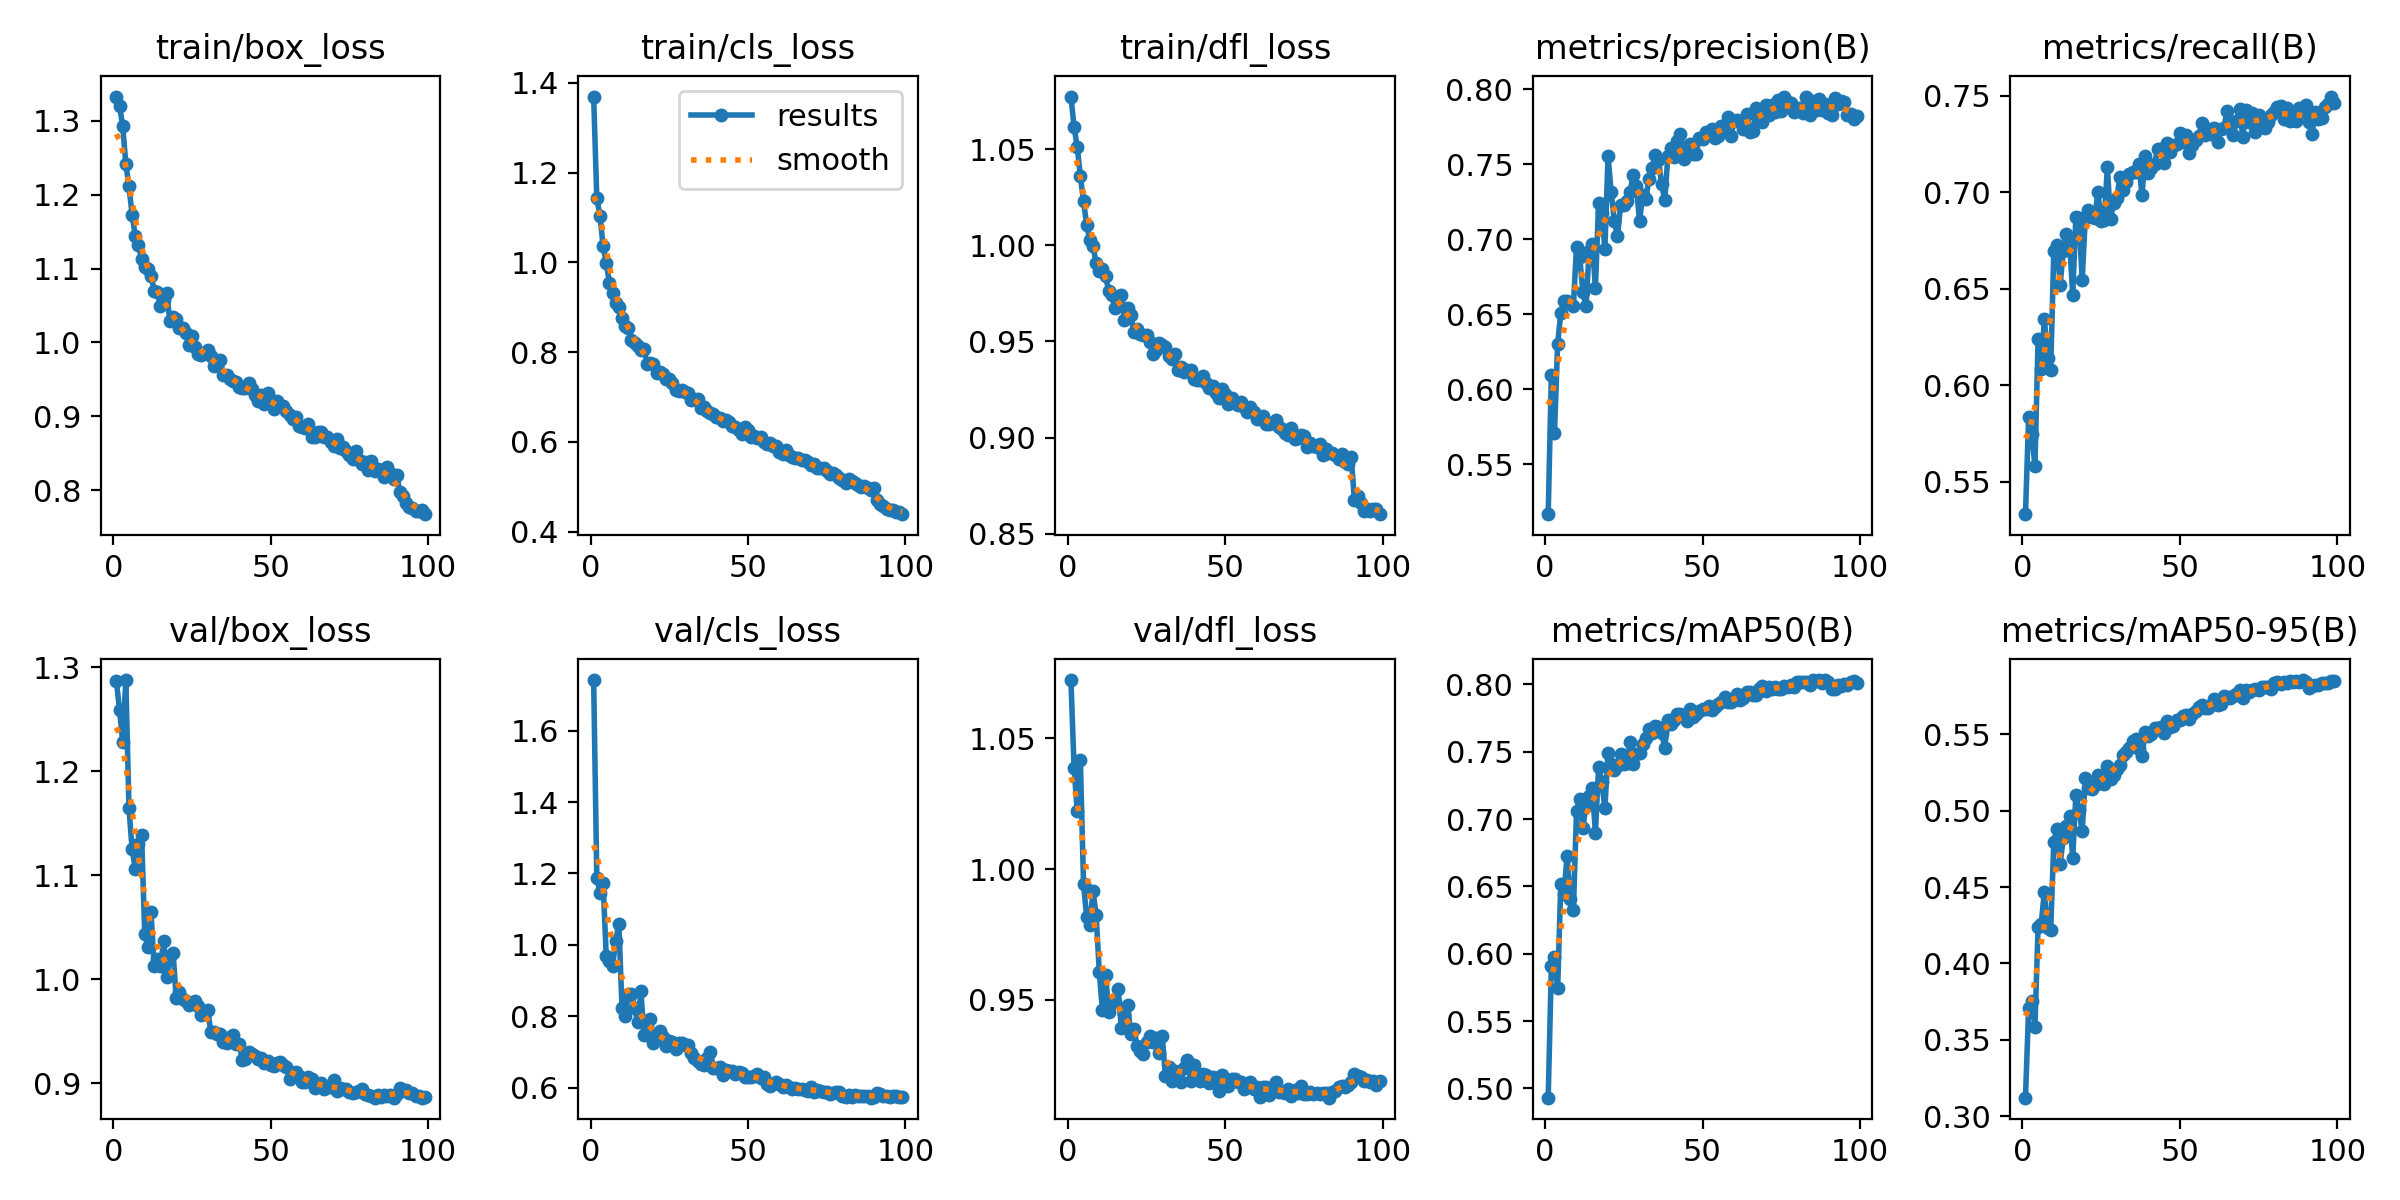

The data file committed next to this chart (first rows):
epoch, time, train/box_loss, train/cls_loss, train/dfl_loss, metrics/precision(B), metrics/recall(B), metrics/mAP50(B), metrics/mAP50-95(B), val/box_loss, val/cls_loss, val/dfl_loss, lr/pg0, lr/pg1, lr/pg2
1, 184.9, 1.333, 1.369, 1.077, 0.5165, 0.5331, 0.4931, 0.312, 1.287, 1.741, 1.072, 0.0005541, 0.0005541, 0.0005541
2, 360.9, 1.32, 1.143, 1.062, 0.6094, 0.5836, 0.5907, 0.3707, 1.259, 1.188, 1.039, 0.001099, 0.001099, 0.001099
3, 536.6, 1.294, 1.104, 1.051, 0.5709, 0.5748, 0.5975, 0.3755, 1.228, 1.145, 1.022, 0.001632, 0.001632, 0.001632
4, 712.3, 1.242, 1.036, 1.036, 0.6304, 0.5579, 0.5743, 0.3581, 1.288, 1.173, 1.041, 0.001617, 0.001617, 0.001617
5, 886.8, 1.211, 0.9985, 1.023, 0.6509, 0.6238, 0.6519, 0.4238, 1.165, 0.9684, 0.9944, 0.001601, 0.001601, 0.001601
6, 1061, 1.173, 0.9546, 1.011, 0.6586, 0.6086, 0.6443, 0.4259, 1.125, 0.9561, 0.9816, 0.001584, 0.001584, 0.001584
7, 1236, 1.145, 0.9306, 1.003, 0.6585, 0.6345, 0.6727, 0.4469, 1.106, 0.9404, 0.9788, 0.001568, 0.001568, 0.001568
8, 1412, 1.132, 0.9099, 0.9997, 0.6577, 0.614, 0.6404, 0.4229, 1.13, 1.011, 0.9914, 0.001551, 0.001551, 0.001551
9, 1587, 1.113, 0.9012, 0.9907, 0.6558, 0.6078, 0.6324, 0.4221, 1.139, 1.06, 0.9826, 0.001535, 0.001535, 0.001535
10, 1762, 1.102, 0.8757, 0.9866, 0.6951, 0.6697, 0.7062, 0.4797, 1.044, 0.8242, 0.9608, 0.001518, 0.001518, 0.001518
11, 1937, 1.099, 0.8584, 0.988, 0.6884, 0.6725, 0.7149, 0.4879, 1.031, 0.7996, 0.9459, 0.001502, 0.001502, 0.001502
12, 2112, 1.09, 0.8532, 0.9842, 0.6651, 0.6521, 0.6931, 0.4651, 1.064, 0.8621, 0.9595, 0.001485, 0.001485, 0.001485
13, 2288, 1.07, 0.8273, 0.9762, 0.6552, 0.6695, 0.71, 0.4821, 1.012, 0.8625, 0.9455, 0.001469, 0.001469, 0.001469
14, 2462, 1.068, 0.8214, 0.974, 0.6925, 0.6783, 0.7168, 0.4898, 1.019, 0.8233, 0.9488, 0.001452, 0.001452, 0.001452
15, 2636, 1.049, 0.8146, 0.9672, 0.697, 0.6749, 0.7231, 0.4969, 1.013, 0.7837, 0.949, 0.001436, 0.001436, 0.001436
16, 2812, 1.058, 0.805, 0.9705, 0.6677, 0.6467, 0.6898, 0.4691, 1.037, 0.8697, 0.9542, 0.001419, 0.001419, 0.001419
17, 2986, 1.066, 0.8064, 0.9741, 0.7244, 0.6874, 0.739, 0.5103, 1.003, 0.7475, 0.9394, 0.001403, 0.001403, 0.001403
18, 3161, 1.029, 0.7738, 0.961, 0.7177, 0.6864, 0.7277, 0.5004, 1.022, 0.77, 0.9446, 0.001386, 0.001386, 0.001386
19, 3335, 1.035, 0.7768, 0.9675, 0.6938, 0.6544, 0.708, 0.4866, 1.025, 0.7929, 0.948, 0.00137, 0.00137, 0.00137
20, 3508, 1.032, 0.7733, 0.9637, 0.7553, 0.6868, 0.7492, 0.5212, 0.982, 0.724, 0.9371, 0.001353, 0.001353, 0.001353
21, 3683, 1.02, 0.7546, 0.955, 0.7315, 0.6907, 0.7407, 0.5152, 0.9873, 0.7373, 0.9389, 0.001337, 0.001337, 0.001337
22, 3857, 1.019, 0.7556, 0.9565, 0.7123, 0.6872, 0.7368, 0.5141, 0.9808, 0.759, 0.9323, 0.00132, 0.00132, 0.00132
23, 4031, 1.013, 0.7522, 0.9537, 0.702, 0.6866, 0.7395, 0.5171, 0.9793, 0.7431, 0.9305, 0.001304, 0.001304, 0.001304
24, 4206, 0.997, 0.7398, 0.9534, 0.7228, 0.7002, 0.7484, 0.5234, 0.9756, 0.7167, 0.9293, 0.001287, 0.001287, 0.001287
25, 4380, 1.009, 0.7403, 0.9531, 0.7227, 0.6852, 0.7409, 0.5184, 0.9774, 0.7298, 0.9339, 0.001271, 0.001271, 0.001271
26, 4555, 0.994, 0.7319, 0.95, 0.7255, 0.6855, 0.7413, 0.5177, 0.9788, 0.7292, 0.9364, 0.001254, 0.001254, 0.001254
27, 4728, 0.9839, 0.7163, 0.9433, 0.7317, 0.7128, 0.7573, 0.5291, 0.9739, 0.7079, 0.934, 0.001238, 0.001238, 0.001238
28, 4903, 0.9834, 0.7145, 0.9456, 0.743, 0.686, 0.741, 0.521, 0.9653, 0.7268, 0.9353, 0.001221, 0.001221, 0.001221
29, 5077, 0.9854, 0.7159, 0.9491, 0.7355, 0.6945, 0.7481, 0.5232, 0.9678, 0.7244, 0.9298, 0.001205, 0.001205, 0.001205
30, 5251, 0.9901, 0.7121, 0.9479, 0.7119, 0.6971, 0.7492, 0.5273, 0.9704, 0.7211, 0.9362, 0.001188, 0.001188, 0.001188
31, 5426, 0.9821, 0.708, 0.9469, 0.7296, 0.7081, 0.7556, 0.5302, 0.9494, 0.7201, 0.9209, 0.001172, 0.001172, 0.001172
32, 5600, 0.9679, 0.6936, 0.9425, 0.7269, 0.7012, 0.7599, 0.5362, 0.949, 0.6962, 0.9243, 0.001155, 0.001155, 0.001155
33, 5774, 0.9719, 0.695, 0.9407, 0.7403, 0.7053, 0.7666, 0.5383, 0.9476, 0.6844, 0.9191, 0.001139, 0.001139, 0.001139
34, 5949, 0.9768, 0.6956, 0.9435, 0.7475, 0.7093, 0.7639, 0.5409, 0.9471, 0.6747, 0.923, 0.001122, 0.001122, 0.001122
35, 6124, 0.9557, 0.6751, 0.935, 0.7565, 0.7106, 0.7692, 0.5457, 0.9392, 0.6658, 0.9224, 0.001106, 0.001106, 0.001106
36, 6298, 0.9559, 0.678, 0.9366, 0.7532, 0.7107, 0.7682, 0.5467, 0.9384, 0.6644, 0.9186, 0.001089, 0.001089, 0.001089
37, 6472, 0.9499, 0.6687, 0.9339, 0.737, 0.7144, 0.7641, 0.5406, 0.944, 0.6833, 0.924, 0.001073, 0.001073, 0.001073
38, 6647, 0.9483, 0.6652, 0.9351, 0.7262, 0.6987, 0.7531, 0.5356, 0.9464, 0.7009, 0.9268, 0.001056, 0.001056, 0.001056
39, 6821, 0.9463, 0.6625, 0.9352, 0.7554, 0.7187, 0.7735, 0.5515, 0.938, 0.6551, 0.9192, 0.00104, 0.00104, 0.00104
40, 6995, 0.9401, 0.6548, 0.9307, 0.761, 0.7101, 0.7704, 0.549, 0.9377, 0.6542, 0.9253, 0.001023, 0.001023, 0.001023
41, 7169, 0.9379, 0.6525, 0.9298, 0.7551, 0.7125, 0.7734, 0.55, 0.9224, 0.6579, 0.92, 0.001007, 0.001007, 0.001007
42, 7342, 0.9386, 0.646, 0.9297, 0.7659, 0.7148, 0.7777, 0.554, 0.9237, 0.6358, 0.919, 0.0009904, 0.0009904, 0.0009904
43, 7517, 0.9456, 0.6496, 0.9319, 0.7705, 0.7224, 0.7777, 0.5545, 0.9305, 0.6505, 0.9216, 0.0009739, 0.0009739, 0.0009739
44, 7692, 0.9374, 0.6444, 0.9284, 0.7537, 0.7224, 0.7767, 0.5552, 0.9277, 0.6464, 0.9214, 0.0009574, 0.0009574, 0.0009574
45, 7866, 0.9285, 0.6365, 0.9255, 0.7578, 0.7154, 0.773, 0.5512, 0.9258, 0.647, 0.9183, 0.0009409, 0.0009409, 0.0009409
46, 8039, 0.9212, 0.6326, 0.9268, 0.7638, 0.7257, 0.7821, 0.5588, 0.9231, 0.6396, 0.9206, 0.0009244, 0.0009244, 0.0009244
47, 8214, 0.9291, 0.6276, 0.9231, 0.7571, 0.7209, 0.7761, 0.5548, 0.9244, 0.6448, 0.92, 0.0009078, 0.0009078, 0.0009078
48, 8387, 0.9165, 0.6182, 0.9204, 0.7571, 0.7241, 0.7784, 0.5557, 0.9193, 0.6411, 0.9151, 0.0008913, 0.0008913, 0.0008913
49, 8560, 0.9311, 0.633, 0.9255, 0.7678, 0.7253, 0.7806, 0.5594, 0.9217, 0.6312, 0.9214, 0.0008748, 0.0008748, 0.0008748
50, 8735, 0.9209, 0.6258, 0.9225, 0.7671, 0.7309, 0.782, 0.5595, 0.918, 0.6295, 0.919, 0.0008583, 0.0008583, 0.0008583
51, 8910, 0.91, 0.6116, 0.9177, 0.7715, 0.7261, 0.7815, 0.5618, 0.9167, 0.6313, 0.9171, 0.0008418, 0.0008418, 0.0008418
52, 9084, 0.9208, 0.6133, 0.9205, 0.7694, 0.7295, 0.7837, 0.5625, 0.919, 0.6328, 0.9197, 0.0008253, 0.0008253, 0.0008253
53, 9259, 0.9145, 0.6097, 0.9179, 0.7734, 0.7202, 0.7813, 0.5598, 0.9207, 0.6383, 0.9197, 0.0008088, 0.0008088, 0.0008088
54, 9434, 0.9137, 0.6109, 0.9171, 0.7679, 0.7244, 0.7833, 0.5636, 0.9173, 0.6263, 0.9184, 0.0007923, 0.0007923, 0.0007923
55, 9608, 0.9078, 0.5996, 0.9183, 0.7688, 0.7268, 0.7853, 0.5655, 0.9153, 0.6314, 0.9187, 0.0007758, 0.0007758, 0.0007758
56, 9781, 0.9014, 0.5958, 0.9158, 0.7758, 0.7293, 0.7871, 0.568, 0.9041, 0.61, 0.9158, 0.0007593, 0.0007593, 0.0007593
57, 9955, 0.896, 0.5969, 0.9135, 0.7721, 0.7357, 0.7906, 0.5695, 0.9096, 0.6061, 0.9173, 0.0007428, 0.0007428, 0.0007428
58, 10129, 0.8996, 0.5901, 0.9159, 0.7814, 0.7297, 0.7866, 0.5675, 0.9109, 0.6113, 0.9185, 0.0007263, 0.0007263, 0.0007263
59, 10304, 0.8871, 0.59, 0.9135, 0.769, 0.7329, 0.7869, 0.5672, 0.9073, 0.6162, 0.9159, 0.0007098, 0.0007098, 0.0007098
60, 10479, 0.885, 0.5786, 0.9096, 0.7789, 0.7302, 0.7881, 0.5691, 0.9016, 0.6095, 0.9166, 0.0006933, 0.0006933, 0.0006933
... 39 more rows
